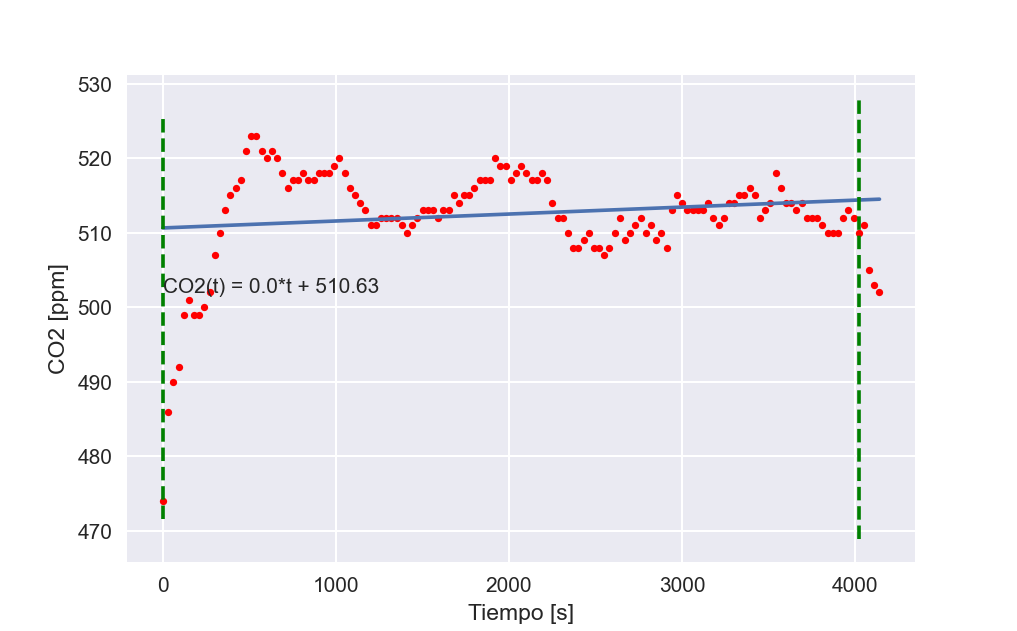

Data behind this chart, as committed beside it:
TimeStamp, Tiempo, Medición
2022-03-29 17:04:52, 0.0, 474.0
2022-03-29 17:05:21, 30, 486.0
2022-03-29 17:05:52, 60, 490.0
2022-03-29 17:06:22, 90.01, 492.0
2022-03-29 17:06:51, 120, 499.0
2022-03-29 17:07:21, 150, 501.0
2022-03-29 17:07:52, 180, 499.0
2022-03-29 17:08:21, 210, 499.0
2022-03-29 17:08:52, 240, 500.0
2022-03-29 17:09:22, 270, 502.0
2022-03-29 17:09:51, 300, 507.0
2022-03-29 17:10:22, 330, 510.0
2022-03-29 17:10:51, 360, 513.0
2022-03-29 17:11:22, 390, 515.0
2022-03-29 17:11:52, 420, 516.0
2022-03-29 17:12:21, 450, 517.0
2022-03-29 17:12:51, 480, 521.0
2022-03-29 17:13:22, 510, 523.0
2022-03-29 17:13:52, 540, 523.0
2022-03-29 17:14:21, 570, 521.0
2022-03-29 17:14:51, 600, 520.0
2022-03-29 17:15:21, 630, 521.0
2022-03-29 17:15:51, 660, 520.0
2022-03-29 17:16:22, 690, 518.0
2022-03-29 17:16:52, 720, 516.0
2022-03-29 17:17:22, 750.1, 517.0
2022-03-29 17:17:51, 780.1, 517.0
2022-03-29 17:18:22, 810.1, 518.0
2022-03-29 17:18:51, 840.1, 517.0
2022-03-29 17:19:22, 870.1, 517.0
2022-03-29 17:19:51, 900.1, 518.0
2022-03-29 17:20:22, 930.1, 518.0
2022-03-29 17:20:52, 960.1, 518.0
2022-03-29 17:21:21, 990.1, 519.0
2022-03-29 17:21:52, 1020, 520.0
2022-03-29 17:22:22, 1050, 518.0
2022-03-29 17:22:51, 1080, 516.0
2022-03-29 17:23:22, 1110, 515.0
2022-03-29 17:23:52, 1140, 514.0
2022-03-29 17:24:22, 1170, 513.0
2022-03-29 17:24:52, 1200, 511.0
2022-03-29 17:25:22, 1230, 511.0
2022-03-29 17:25:52, 1260, 512.0
2022-03-29 17:26:21, 1290, 512.0
2022-03-29 17:26:52, 1320, 512.0
2022-03-29 17:27:22, 1350, 512.0
2022-03-29 17:27:52, 1380, 511.0
2022-03-29 17:28:21, 1410, 510.0
2022-03-29 17:28:52, 1440, 511.0
2022-03-29 17:29:22, 1470, 512.0
2022-03-29 17:29:52, 1500, 513.0
2022-03-29 17:30:23, 1530, 513.0
2022-03-29 17:30:52, 1560, 513.0
2022-03-29 17:31:21, 1590, 512.0
2022-03-29 17:31:52, 1620, 513.0
2022-03-29 17:32:22, 1650, 513.0
2022-03-29 17:32:52, 1680, 515.0
2022-03-29 17:33:22, 1710, 514.0
2022-03-29 17:33:52, 1740, 515.0
2022-03-29 17:34:22, 1770, 515.0
... 79 more rows
